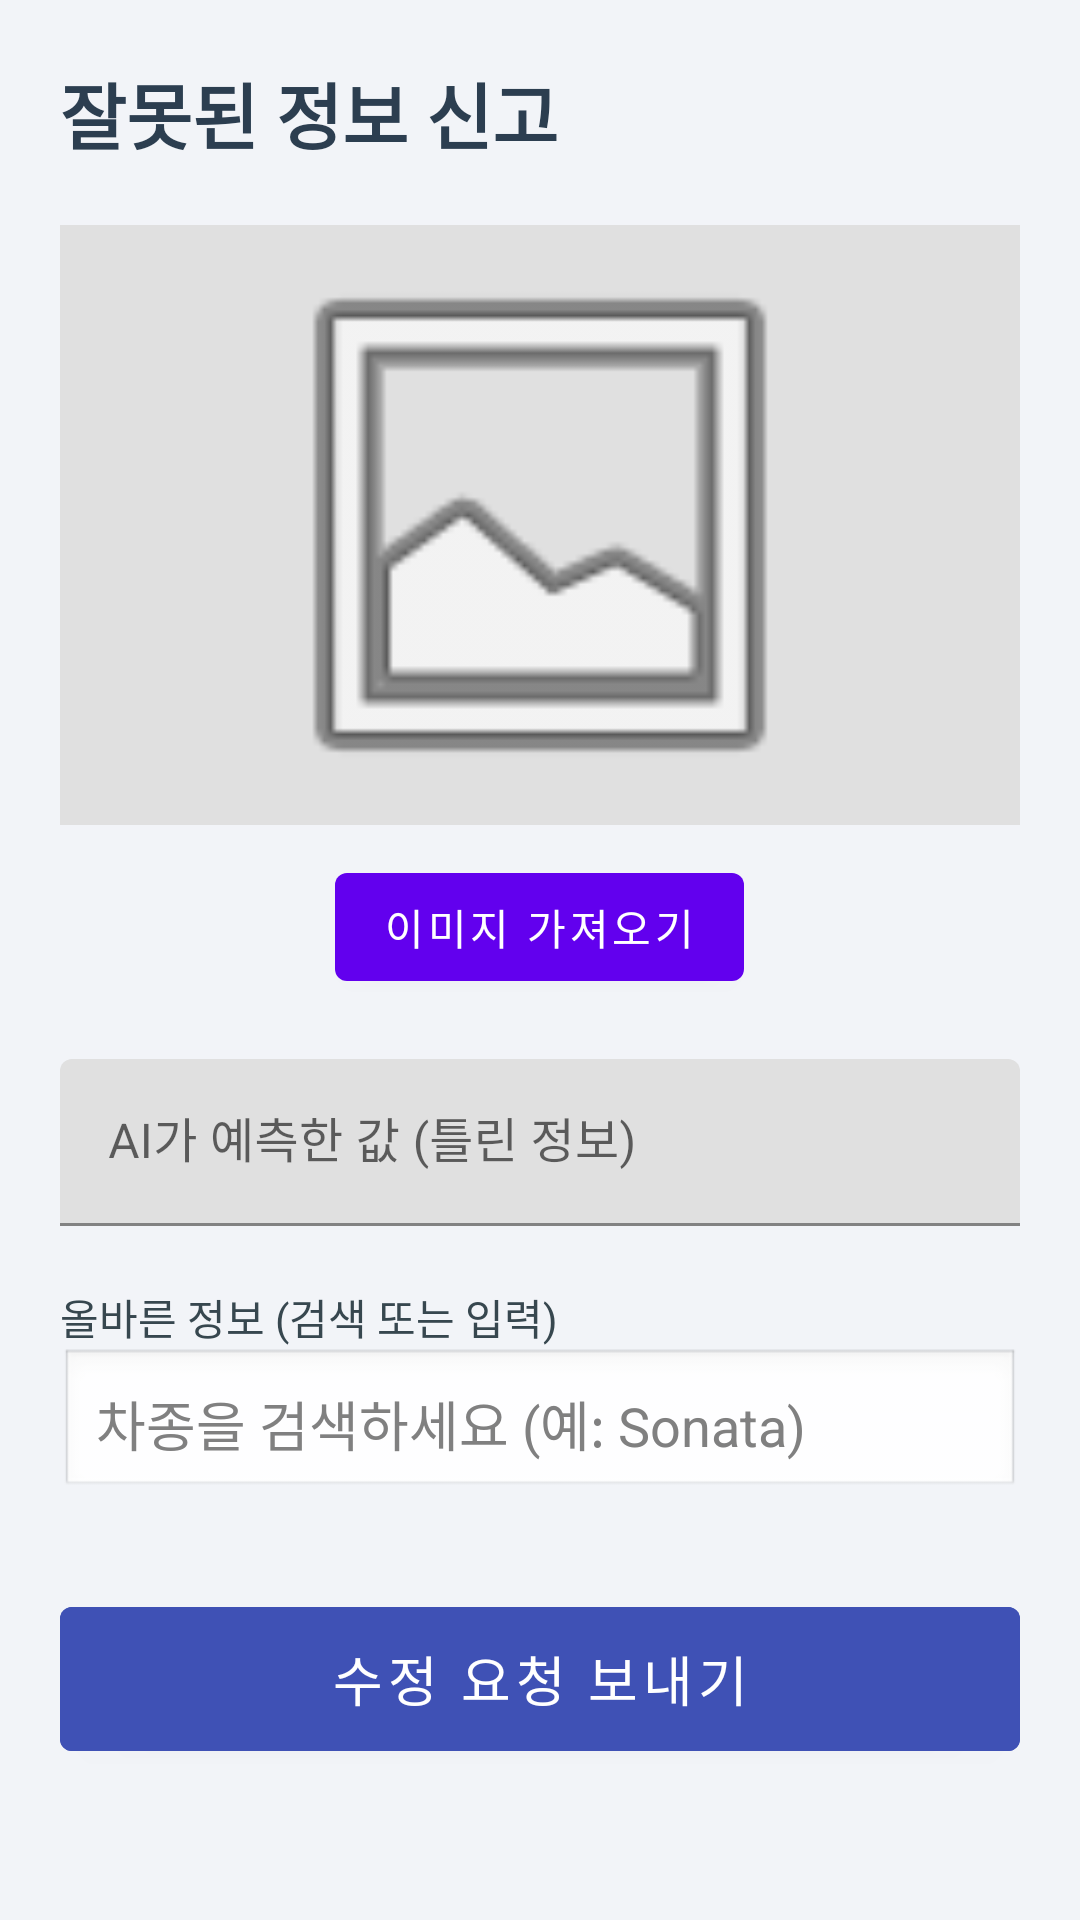

Layout XML and referenced resources for this Android screen:
<!-- AndroidManifest.xml: activity theme Theme.Term2 -->
<!-- res/layout/activity_feedback.xml -->
<?xml version="1.0" encoding="utf-8"?>
<LinearLayout xmlns:android="http://schemas.android.com/apk/res/android"
    android:layout_width="match_parent"
    android:layout_height="match_parent"
    android:orientation="vertical"
    android:padding="20dp"
    android:background="#F2F4F8">

    <TextView
        android:layout_width="wrap_content"
        android:layout_height="wrap_content"
        android:text="잘못된 정보 신고"
        android:textSize="24sp"
        android:textStyle="bold"
        android:textColor="#2C3E50"
        android:layout_marginBottom="20dp"/>

    <ImageView
        android:id="@+id/iv_feedback_image"
        android:layout_width="match_parent"
        android:layout_height="200dp"
        android:src="@android:drawable/ic_menu_gallery"
        android:scaleType="fitCenter"
        android:background="#E0E0E0"
        android:layout_marginBottom="10dp"/>

    <Button
        android:id="@+id/btn_pick_image"
        android:layout_width="wrap_content"
        android:layout_height="wrap_content"
        android:text="이미지 가져오기"
        android:layout_gravity="center"/>

    <com.google.android.material.textfield.TextInputLayout
        android:layout_width="match_parent"
        android:layout_height="wrap_content"
        android:hint="AI가 예측한 값 (틀린 정보)"
        android:layout_marginTop="20dp">

        <com.google.android.material.textfield.TextInputEditText
            android:id="@+id/et_wrong_label"
            android:layout_width="match_parent"
            android:layout_height="wrap_content" />
    </com.google.android.material.textfield.TextInputLayout>

    <TextView
        android:layout_width="wrap_content"
        android:layout_height="wrap_content"
        android:text="올바른 정보 (검색 또는 입력)"
        android:layout_marginTop="20dp"
        android:textColor="#37474F"/>

    <AutoCompleteTextView
        android:id="@+id/actv_correct_label"
        android:layout_width="match_parent"
        android:layout_height="wrap_content"
        android:completionThreshold="1"
        android:hint="차종을 검색하세요 (예: Sonata)"
        android:padding="12dp"
        android:textColor="#000000"
        android:textColorHint="#808080"
        android:background="@android:drawable/edit_text" />

    <Button
        android:id="@+id/btn_send_feedback"
        android:layout_width="match_parent"
        android:layout_height="60dp"
        android:text="수정 요청 보내기"
        android:textSize="18sp"
        android:layout_marginTop="30dp"
        android:backgroundTint="#3F51B5"/>

</LinearLayout>
<!-- resources referenced by this layout -->
<resources>
  <style name="Theme.Term2" parent="Theme.MaterialComponents.DayNight.NoActionBar">
          <item name="colorPrimary">@color/purple_500</item>
          <item name="colorPrimaryVariant">@color/purple_700</item>
          <item name="colorOnPrimary">@color/white</item>
          <item name="android:statusBarColor">?attr/colorPrimaryVariant</item>
      </style>
  <!-- not gathered from this repository: default colours our renderer supplied (Android Studio template values) -->
  <color name="purple_500">#FF6200EE</color>
  <color name="purple_700">#FF3700B3</color>
  <color name="white">#FFFFFFFF</color>
</resources>
